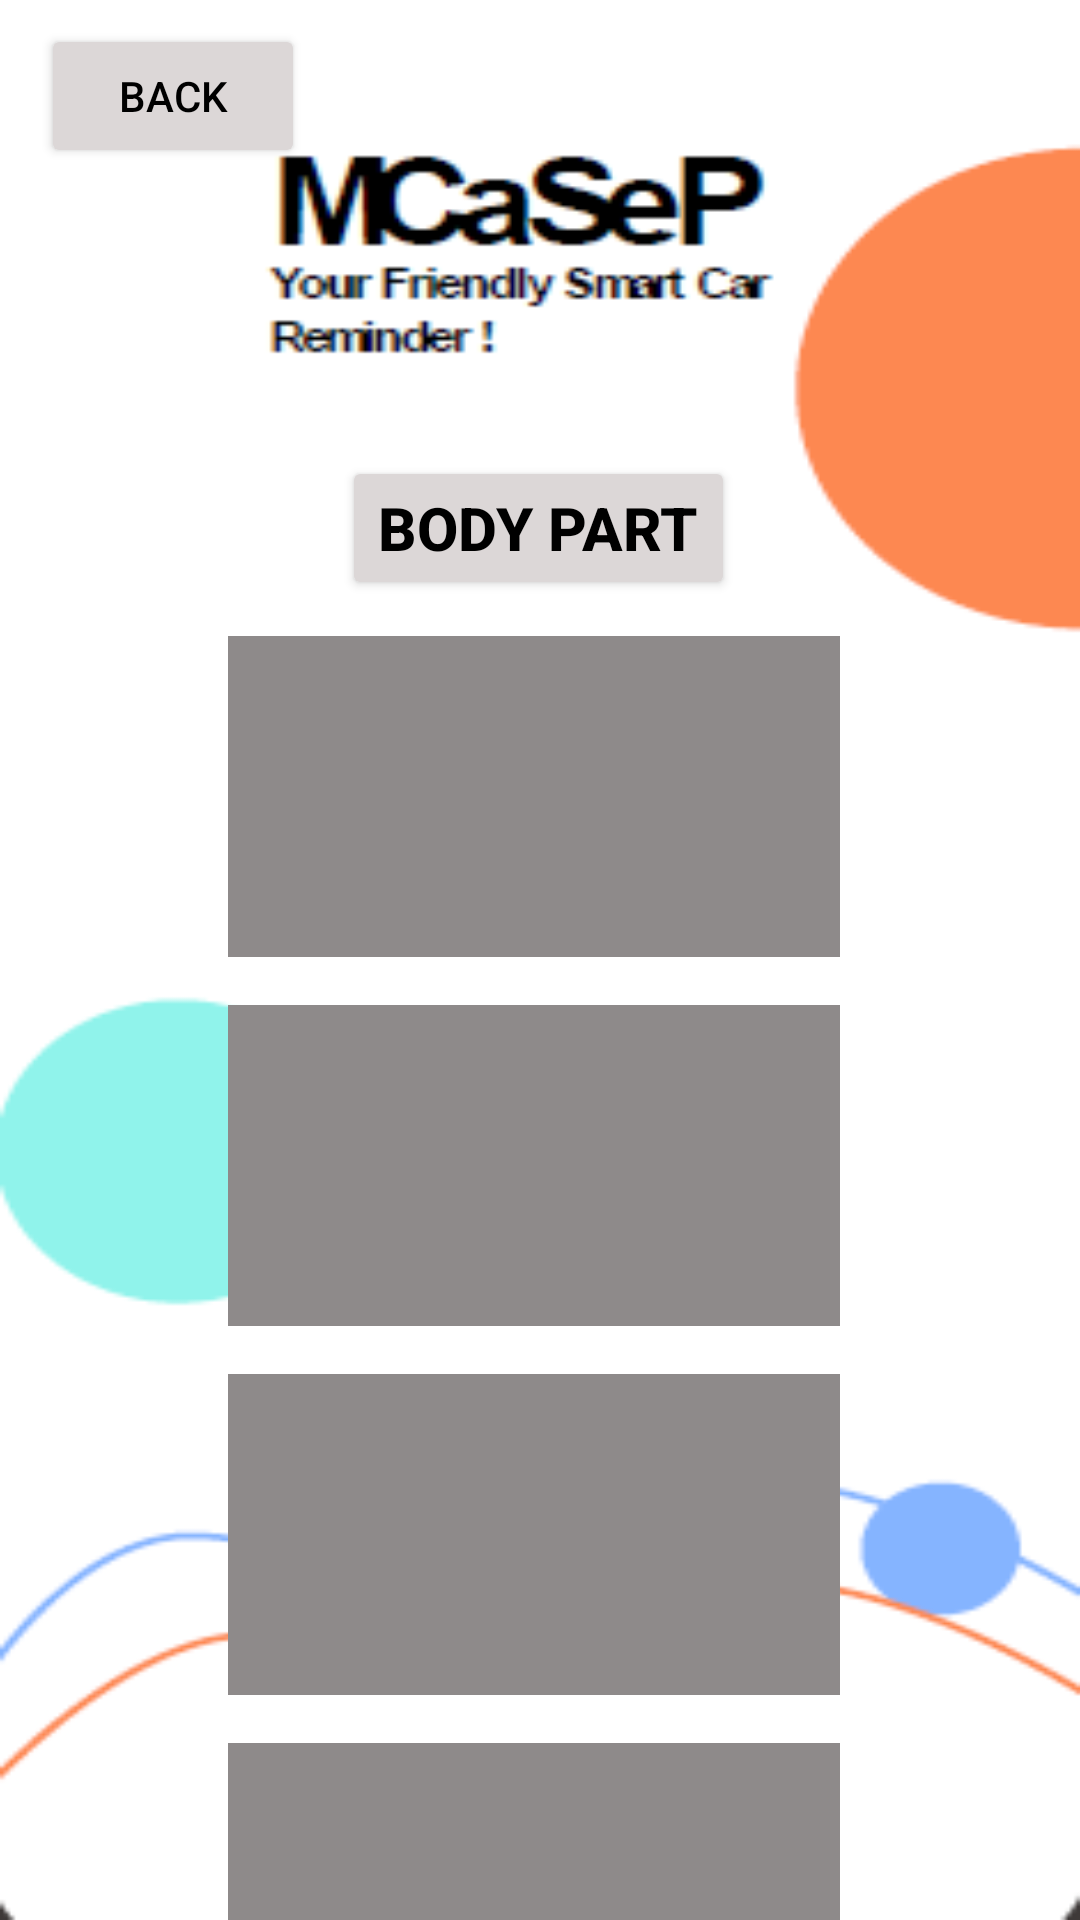

The Android layout XML behind this screen, and the referenced resources:
<!-- AndroidManifest.xml: application theme Theme.MCaSeP -->
<!-- res/layout/activity_body_part.xml -->
<?xml version="1.0" encoding="utf-8"?>
<androidx.constraintlayout.widget.ConstraintLayout xmlns:android="http://schemas.android.com/apk/res/android"
    xmlns:app="http://schemas.android.com/apk/res-auto"
    xmlns:tools="http://schemas.android.com/tools"
    android:layout_width="match_parent"
    android:layout_height="match_parent"
    android:background="@drawable/background"
    tools:context=".activity.Body_part">

    <ImageView
        android:id="@+id/imageView12"
        android:layout_width="120dp"
        android:layout_height="107dp"
        android:layout_marginTop="16dp"
        android:layout_marginEnd="80dp"
        app:layout_constraintEnd_toEndOf="parent"
        app:layout_constraintTop_toBottomOf="@+id/imageView10"
        android:background="#8E8A8A" />

    <ImageView
        android:id="@+id/imageView11"
        android:layout_width="120dp"
        android:layout_height="107dp"
        android:layout_marginStart="76dp"
        android:layout_marginTop="16dp"
        app:layout_constraintStart_toStartOf="parent"
        app:layout_constraintTop_toBottomOf="@+id/imageView9"
        android:background="#8E8A8A" />

    <Button
        android:id="@+id/button"
        android:layout_width="wrap_content"
        android:layout_height="wrap_content"
        android:layout_marginTop="8dp"
        android:backgroundTint="#DCD7D7"
        android:text="Back"
        android:textColor="@color/black"
        app:layout_constraintEnd_toEndOf="parent"
        app:layout_constraintHorizontal_bias="0.05"
        app:layout_constraintStart_toStartOf="parent"
        app:layout_constraintTop_toTopOf="parent" />

    <Button
        android:id="@+id/button2"
        android:layout_width="wrap_content"
        android:layout_height="wrap_content"
        android:layout_marginTop="152dp"
        android:backgroundTint="#DCD7D7"
        android:text="BODY PART"
        android:textColor="@color/black"
        android:textSize="20sp"
        android:textStyle="bold"
        app:layout_constraintEnd_toEndOf="parent"
        app:layout_constraintHorizontal_bias="0.498"
        app:layout_constraintStart_toStartOf="parent"
        app:layout_constraintTop_toTopOf="parent" />

    <ImageView
        android:id="@+id/imageView5"
        android:layout_width="120dp"
        android:layout_height="107dp"
        android:layout_marginStart="76dp"
        android:layout_marginTop="12dp"
        app:layout_constraintStart_toStartOf="parent"
        app:layout_constraintTop_toBottomOf="@+id/button2"
        android:background="#8E8A8A" />

    <ImageView
        android:id="@+id/imageView6"
        android:layout_width="120dp"
        android:layout_height="107dp"
        android:layout_marginTop="12dp"
        android:layout_marginEnd="80dp"
        app:layout_constraintEnd_toEndOf="parent"
        app:layout_constraintHorizontal_bias="1.0"
        app:layout_constraintStart_toEndOf="@+id/imageView5"
        app:layout_constraintTop_toBottomOf="@+id/button2"
        android:background="#8E8A8A" />

    <ImageView
        android:id="@+id/imageView7"
        android:layout_width="120dp"
        android:layout_height="107dp"
        android:layout_marginStart="76dp"
        android:layout_marginTop="16dp"
        app:layout_constraintStart_toStartOf="parent"
        app:layout_constraintTop_toBottomOf="@+id/imageView5"
        android:background="#8E8A8A" />

    <ImageView
        android:id="@+id/imageView8"
        android:layout_width="120dp"
        android:layout_height="107dp"
        android:layout_marginTop="16dp"
        android:layout_marginEnd="80dp"
        app:layout_constraintEnd_toEndOf="parent"
        app:layout_constraintHorizontal_bias="1.0"
        app:layout_constraintStart_toEndOf="@+id/imageView7"
        app:layout_constraintTop_toBottomOf="@+id/imageView6"
        android:background="#8E8A8A" />

    <ImageView
        android:id="@+id/imageView9"
        android:layout_width="120dp"
        android:layout_height="107dp"
        android:layout_marginStart="76dp"
        android:layout_marginTop="16dp"
        app:layout_constraintStart_toStartOf="parent"
        app:layout_constraintTop_toBottomOf="@+id/imageView7"
        android:background="#8E8A8A" />

    <ImageView
        android:id="@+id/imageView10"
        android:layout_width="120dp"
        android:layout_height="107dp"
        android:layout_marginTop="16dp"
        android:layout_marginEnd="80dp"
        app:layout_constraintEnd_toEndOf="parent"
        app:layout_constraintHorizontal_bias="1.0"
        app:layout_constraintStart_toEndOf="@+id/imageView9"
        app:layout_constraintTop_toBottomOf="@+id/imageView8"
        android:background="#8E8A8A" />

</androidx.constraintlayout.widget.ConstraintLayout>
<!-- resources referenced by this layout -->
<resources>
  <color name="black">#FF000000</color>
  <!-- drawable background: png bitmap (drawable, 12051 bytes) -->
  <style name="Theme.MCaSeP" parent="Theme.MaterialComponents.DayNight.DarkActionBar">
          
          <item name="colorPrimary">@color/purple_500</item>
          <item name="colorPrimaryVariant">@color/purple_700</item>
          <item name="colorOnPrimary">@color/white</item>
          
          <item name="colorSecondary">@color/teal_200</item>
          <item name="colorSecondaryVariant">@color/teal_700</item>
          <item name="colorOnSecondary">@color/black</item>
          
          <item name="android:statusBarColor" tools:targetApi="l">?attr/colorPrimaryVariant</item>
          
          <item name="windowNoTitle">true</item>
          <item name="windowActionBar">false</item>
      </style>
  <color name="purple_500">#FF6200EE</color>
  <color name="purple_700">#FF3700B3</color>
  <color name="white">#FFFFFFFF</color>
  <color name="teal_200">#FF03DAC5</color>
  <color name="teal_700">#FF018786</color>
</resources>
